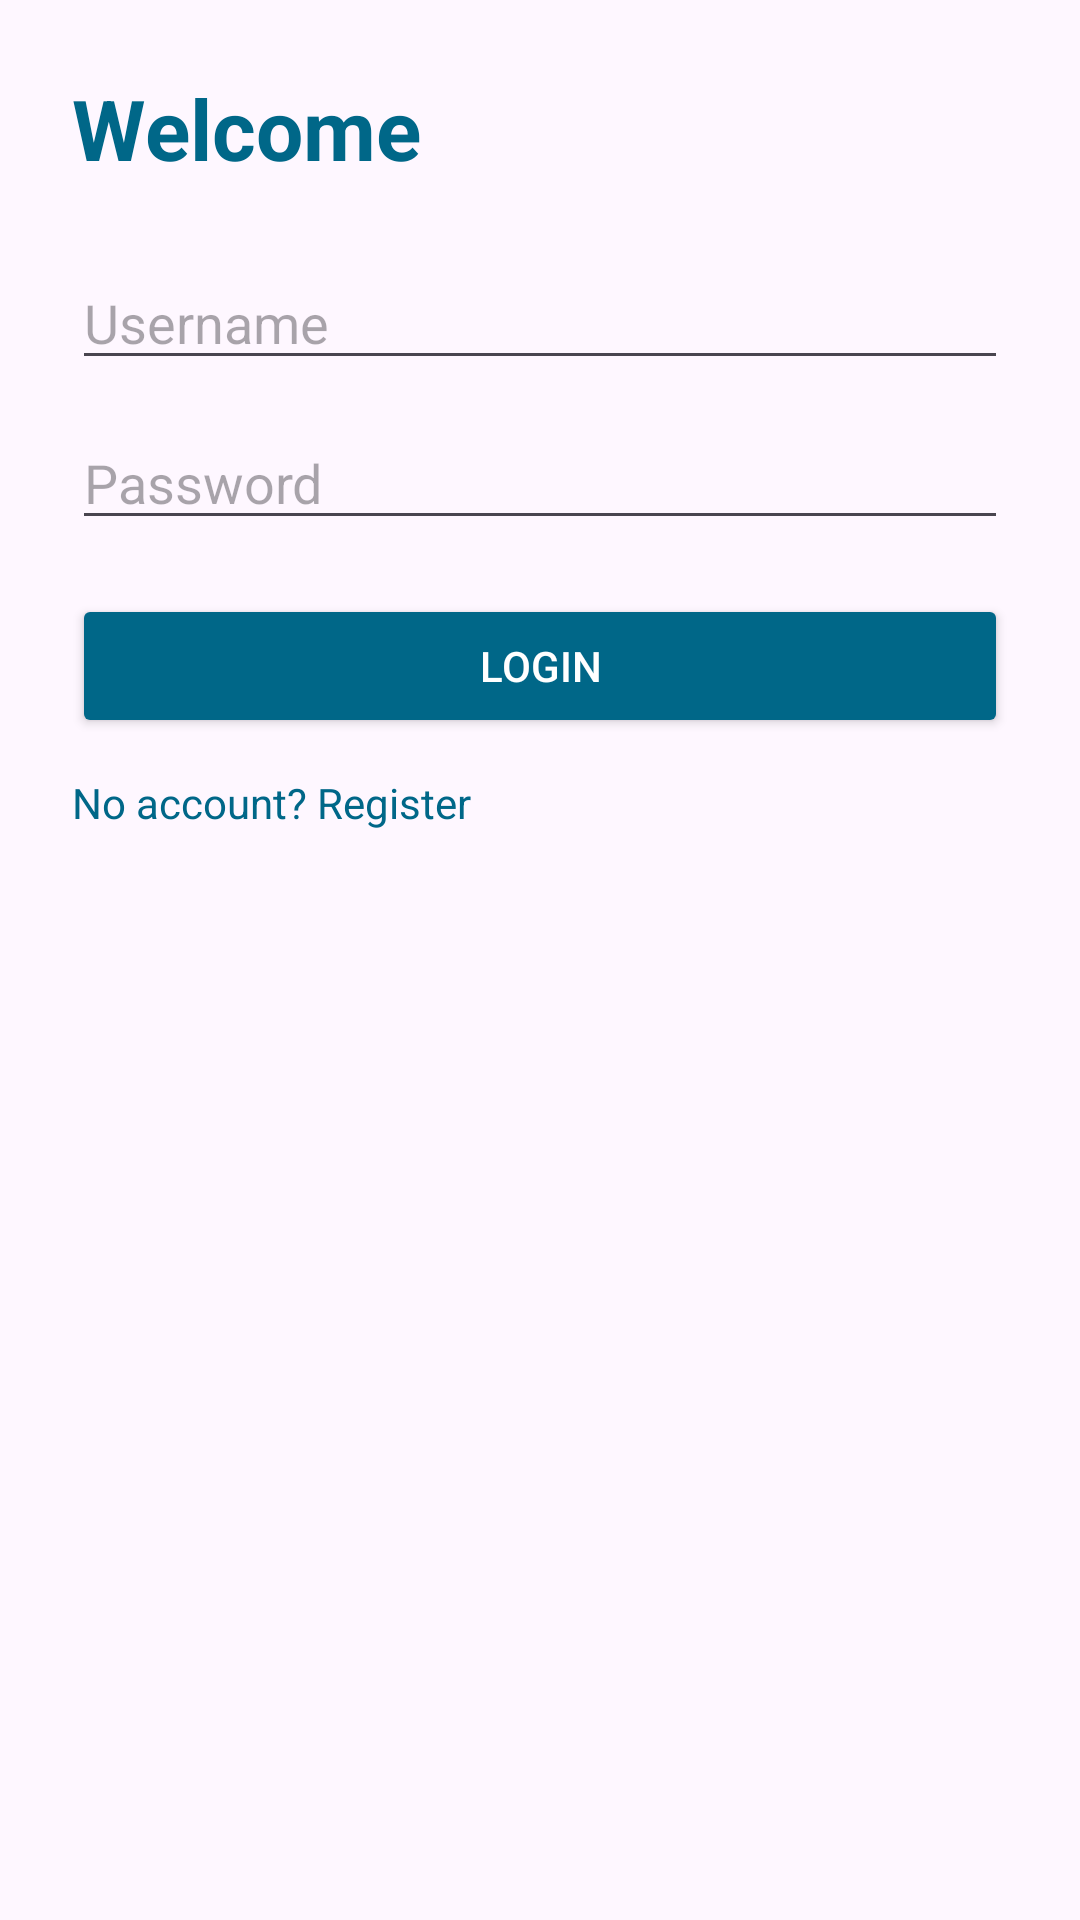

Write the Android layout XML for this screen, with the resource values it uses.
<!-- AndroidManifest.xml: application theme Theme.ToDoApplication -->
<!-- res/layout/activity_login.xml -->
<?xml version="1.0" encoding="utf-8"?>
<ScrollView xmlns:android="http://schemas.android.com/apk/res/android"
    android:padding="24dp"
    android:layout_width="match_parent"
    android:layout_height="match_parent">

    <LinearLayout
        android:orientation="vertical"
        android:layout_width="match_parent"
        android:layout_height="wrap_content">

        <TextView
            android:layout_width="wrap_content"
            android:layout_height="wrap_content"
            android:text="Welcome"
            android:textSize="28sp"
            android:textStyle="bold"
            android:textColor="@color/colorPrimaryDark"
            android:layout_marginBottom="24dp" />

        <EditText
            android:id="@+id/loginUsername"
            android:layout_width="match_parent"
            android:layout_height="wrap_content"
            android:hint="Username" />

        <EditText
            android:id="@+id/loginPassword"
            android:layout_width="match_parent"
            android:layout_height="wrap_content"
            android:hint="Password"
            android:inputType="textPassword"
            android:layout_marginTop="12dp" />

        <Button
            android:id="@+id/loginButton"
            android:layout_width="match_parent"
            android:layout_height="wrap_content"
            android:text="Login"
            android:layout_marginTop="18dp"
            android:backgroundTint="@color/colorPrimaryDark"
            android:textColor="@android:color/white"/>

        <TextView
            android:id="@+id/goToRegister"
            android:layout_width="wrap_content"
            android:layout_height="wrap_content"
            android:text="No account? Register"
            android:textColor="@color/colorPrimaryDark"
            android:layout_marginTop="12dp"/>
    </LinearLayout>
</ScrollView>
<!-- resources referenced by this layout -->
<resources>
  <color name="colorPrimaryDark">#006788</color>
  <style name="Theme.ToDoApplication" parent="Base.Theme.ToDoApplication" />
  <style name="Base.Theme.ToDoApplication" parent="Theme.Material3.DayNight.NoActionBar">
          
          <item name="colorPrimary">@color/m3_ref_palette_blue_variant40</item>
          <item name="colorPrimaryDark">@color/m3_ref_palette_blue_variant40</item>
          <item name="colorAccent">@color/white</item>
      </style>
  <color name="white">#FFFFFFFF</color>
</resources>
